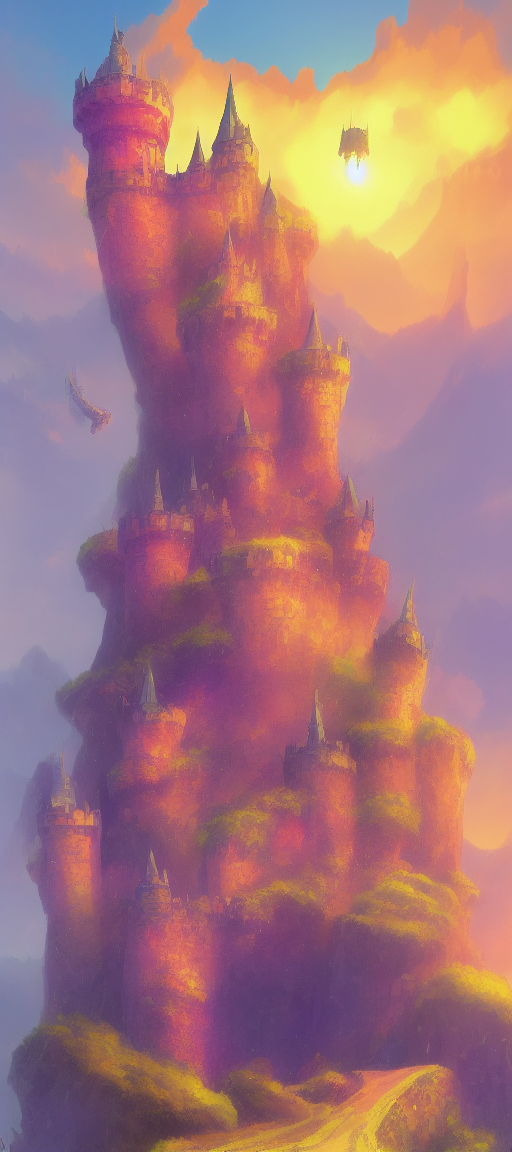
Generation parameters embedded in this image by AUTOMATIC1111 Stable Diffusion web UI or a fork of it (Forge, ...) (PNG 'parameters' text chunk):
Generate a vivid and colorful image for a fantasy game: illustrate a castle on a picturesque hill in vibrant hues. The castle should stand out with fantastical design elements and be set in a mystical and bright environment with impressive details.
Steps: 20, Sampler: Euler a, CFG scale: 7, Seed: 2012328993, Size: 512x1152, Model hash: e1441589a6, Model: v1-5-pruned